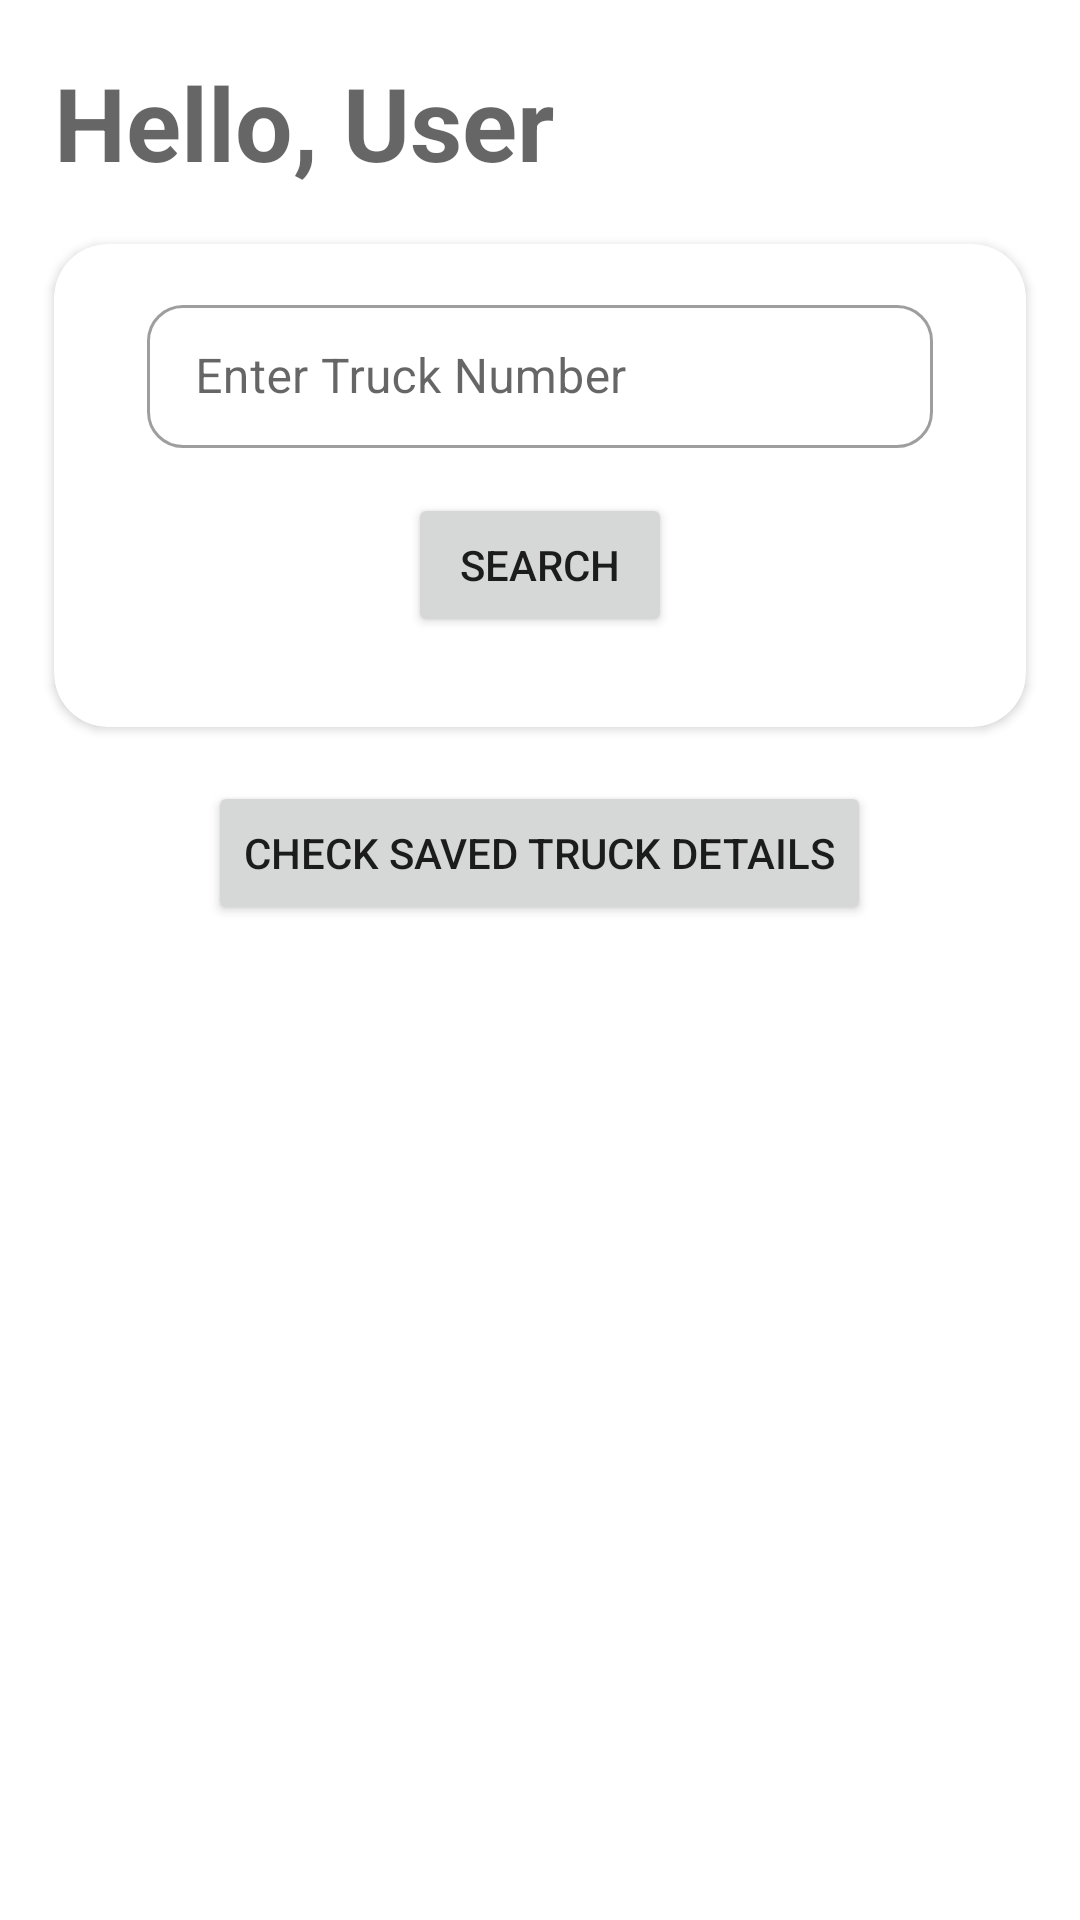

Android layout source for this screen:
<!-- AndroidManifest.xml: application theme Theme.TruckTracking -->
<!-- res/layout/fragment_user_dashboard.xml -->
<?xml version="1.0" encoding="utf-8"?>
<RelativeLayout xmlns:android="http://schemas.android.com/apk/res/android"
    xmlns:tools="http://schemas.android.com/tools"
    android:layout_width="match_parent"
    android:layout_height="match_parent"
    xmlns:app="http://schemas.android.com/apk/res-auto"
    tools:context=".ui.UserDashboardFragment">

    <TextView
        android:id="@+id/hello_tv"
        android:layout_width="wrap_content"
        android:layout_height="wrap_content"
        android:text="Hello, User"
        android:textStyle="bold"
        style="@style/TextAppearance.AppCompat.Display1"
        android:layout_marginTop="18dp"
        android:layout_marginLeft="18dp"
        android:layout_alignParentTop="true"
        />

    <androidx.cardview.widget.CardView
        android:id="@+id/cv1"
        android:layout_width="match_parent"
        android:layout_height="wrap_content"
        android:layout_below="@+id/hello_tv"
        android:layout_marginStart="18dp"
        android:layout_marginTop="18dp"
        android:layout_marginEnd="18dp"
        android:layout_marginBottom="18dp"
        android:elevation="15dp"
        app:cardCornerRadius="18dp">

        <RelativeLayout
            android:layout_width="match_parent"
            android:layout_height="match_parent"
            android:layout_margin="15dp">

            <com.google.android.material.textfield.TextInputLayout
                android:id="@+id/truck_num_textinputlayout"
                style="@style/Widget.MaterialComponents.TextInputLayout.OutlinedBox.Dense"
                android:layout_width="match_parent"
                android:layout_height="wrap_content"
                android:layout_marginStart="16dp"
                android:layout_marginEnd="16dp"
                android:hint="Enter Truck Number"
                app:boxCornerRadiusBottomEnd="12dp"
                app:boxCornerRadiusBottomStart="12dp"
                app:boxCornerRadiusTopEnd="12dp"
                app:boxCornerRadiusTopStart="12dp">

                <com.google.android.material.textfield.TextInputEditText
                    android:id="@+id/trucknum_et"
                    android:layout_width="match_parent"
                    android:layout_height="wrap_content"
                    android:ellipsize="end"
                    android:maxLines="1"
                    tools:ignore="KeyboardInaccessibleWidget" />

            </com.google.android.material.textfield.TextInputLayout>

            <Button
                android:id="@+id/searchTrucksBtn"
                android:layout_width="wrap_content"
                android:layout_height="wrap_content"
                android:layout_below="@id/truck_num_textinputlayout"
                android:layout_centerHorizontal="true"
                android:layout_marginStart="15dp"
                android:layout_marginTop="15dp"
                android:layout_marginEnd="15dp"
                android:layout_marginBottom="15dp"
                android:text="Search" />

        </RelativeLayout>

    </androidx.cardview.widget.CardView>

    <Button
        android:id="@+id/saved_info_button"
        android:layout_width="wrap_content"
        android:layout_height="wrap_content"
        android:layout_below="@+id/cv1"
        android:text="Check saved truck details"
        android:layout_centerInParent="true"
        />

    <androidx.recyclerview.widget.RecyclerView
        android:id="@+id/all_info_rv"
        android:layout_width="match_parent"
        android:layout_height="wrap_content"
        android:layout_below="@id/saved_info_button"
        android:layout_marginLeft="18dp"
        android:layout_marginTop="18dp"
        android:layout_marginRight="18dp"
        android:layout_marginBottom="5dp" />

</RelativeLayout>
<!-- resources referenced by this layout -->
<resources>
  <style name="Theme.TruckTracking" parent="Theme.MaterialComponents.DayNight.NoActionBar">
          
          <item name="colorPrimary">@color/purple_500</item>
          <item name="colorPrimaryVariant">@color/purple_700</item>
          <item name="colorOnPrimary">@color/white</item>
          
          <item name="colorSecondary">@color/teal_200</item>
          <item name="colorSecondaryVariant">@color/teal_700</item>
          <item name="colorOnSecondary">@color/black</item>
          
          <item name="android:statusBarColor" tools:targetApi="l">?attr/colorPrimaryVariant</item>
          
      </style>
  <!-- not gathered from this repository: default colours our renderer supplied (Android Studio template values) -->
  <color name="purple_500">#FF6200EE</color>
  <color name="purple_700">#FF3700B3</color>
  <color name="teal_200">#FF03DAC5</color>
  <color name="teal_700">#FF018786</color>
  <color name="black">#FF000000</color>
  <color name="white">#FFFFFFFF</color>
</resources>
